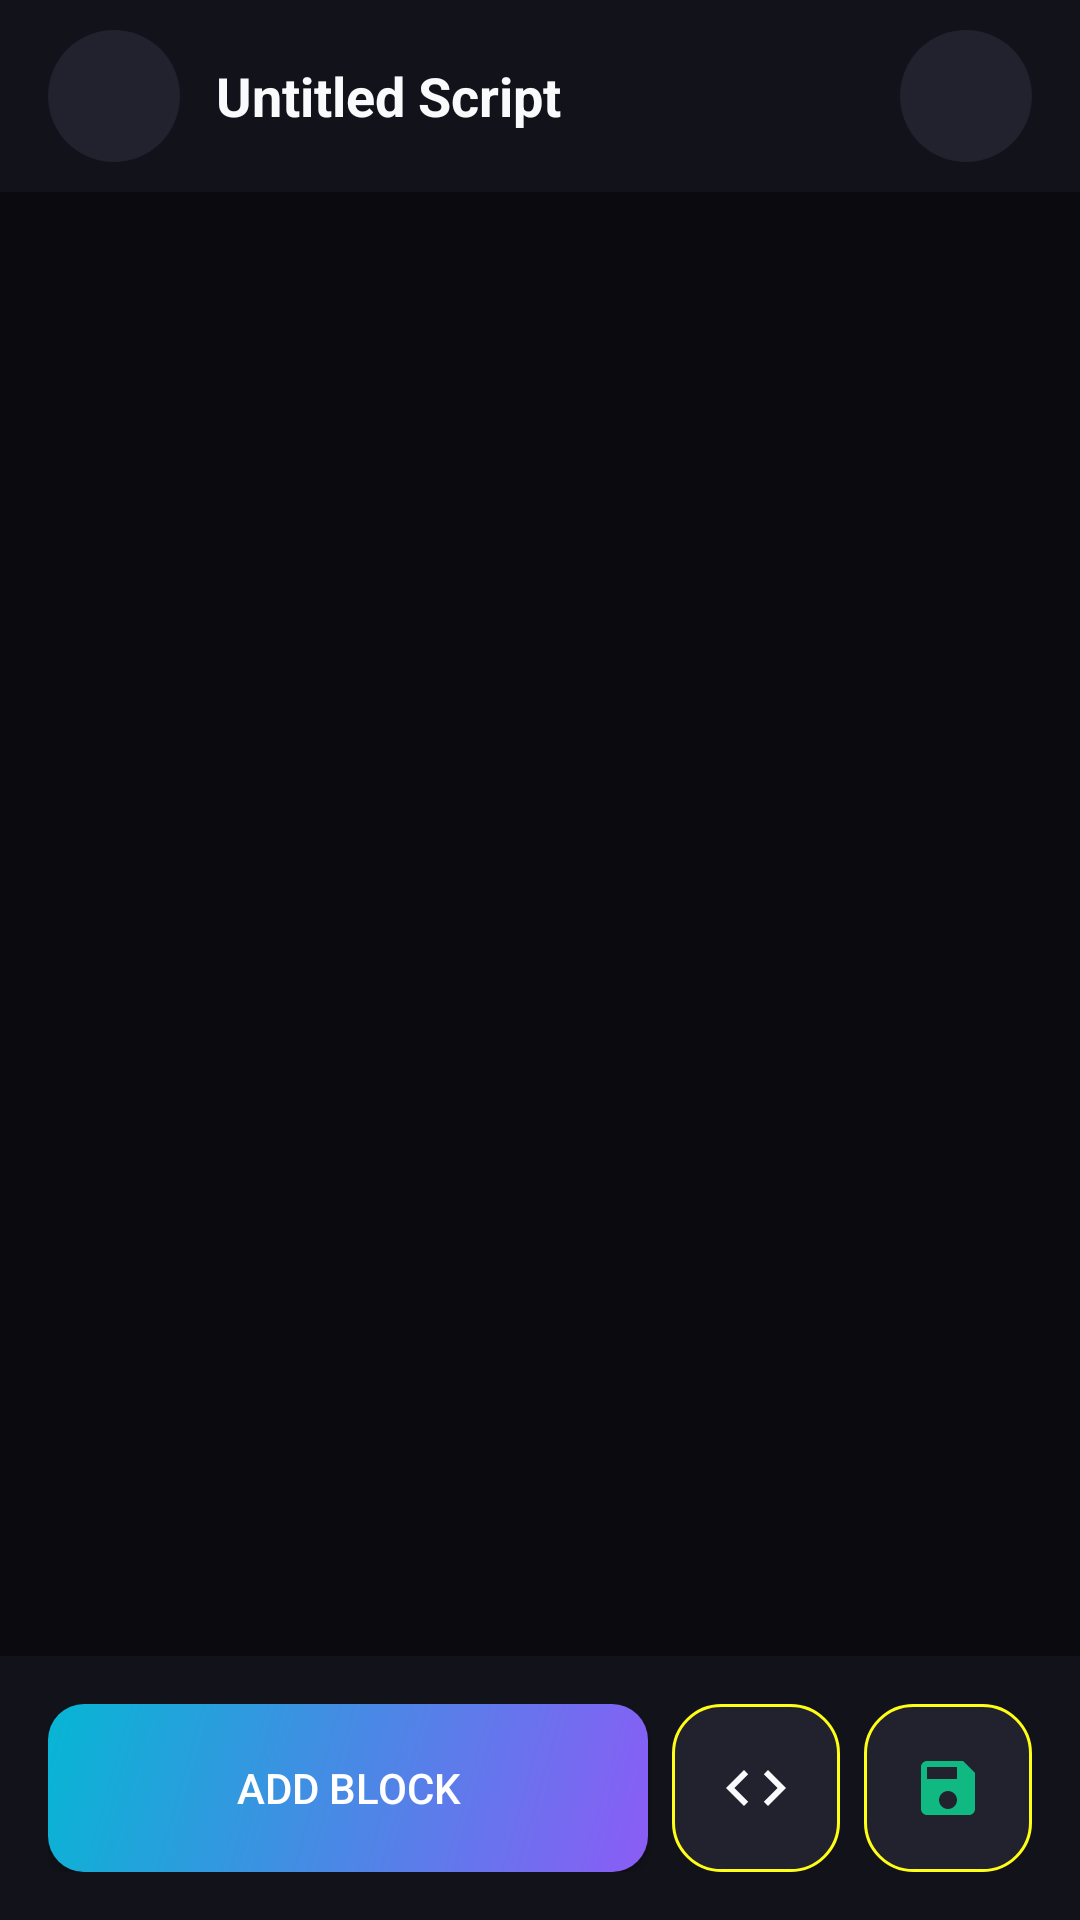

Android layout source for this screen:
<!-- AndroidManifest.xml: application theme Theme.AutoClicker -->
<!-- res/layout/activity_visual_editor_pro.xml -->
<?xml version="1.0" encoding="utf-8"?>
<LinearLayout xmlns:android="http://schemas.android.com/apk/res/android"
    xmlns:app="http://schemas.android.com/apk/res-auto"
    android:layout_width="match_parent"
    android:layout_height="match_parent"
    android:orientation="vertical"
    android:background="@color/background_dark">

    
    <LinearLayout
        android:layout_width="match_parent"
        android:layout_height="64dp"
        android:orientation="horizontal"
        android:gravity="center_vertical"
        android:paddingHorizontal="16dp"
        android:background="@color/background_surface">

        <ImageView
            android:id="@+id/btnBack"
            android:layout_width="44dp"
            android:layout_height="44dp"
            android:padding="10dp"
            android:src="@drawable/ic_back"
            android:background="@drawable/bg_icon_button"
            app:tint="@color/text_primary" />

        <TextView
            android:id="@+id/tvScriptName"
            android:layout_width="0dp"
            android:layout_height="wrap_content"
            android:layout_weight="1"
            android:text="Untitled Script"
            android:textColor="@color/text_primary"
            android:textSize="18sp"
            android:textStyle="bold"
            android:layout_marginStart="12dp"
            android:maxLines="1"
            android:ellipsize="end" />

        <ImageView
            android:id="@+id/btnRename"
            android:layout_width="44dp"
            android:layout_height="44dp"
            android:padding="10dp"
            android:src="@drawable/ic_edit"
            android:background="@drawable/bg_icon_button"
            app:tint="@color/text_secondary"
            android:layout_marginStart="8dp" />
    </LinearLayout>

    
    <androidx.recyclerview.widget.RecyclerView
        android:id="@+id/rvBlocks"
        android:layout_width="match_parent"
        android:layout_height="0dp"
        android:layout_weight="1"
        android:padding="16dp"
        android:clipToPadding="false" />

    
    <LinearLayout
        android:id="@+id/layoutEmpty"
        android:layout_width="match_parent"
        android:layout_height="0dp"
        android:layout_weight="1"
        android:orientation="vertical"
        android:gravity="center"
        android:padding="40dp"
        android:visibility="gone">

        <TextView
            android:layout_width="wrap_content"
            android:layout_height="wrap_content"
            android:text="🧩"
            android:textSize="64sp"
            android:layout_marginBottom="16dp" />

        <TextView
            android:layout_width="wrap_content"
            android:layout_height="wrap_content"
            android:text="@string/visual_editor_empty_title"
            android:textColor="@color/text_primary"
            android:textSize="18sp"
            android:textStyle="bold"
            android:layout_marginBottom="8dp" />

        <TextView
            android:layout_width="wrap_content"
            android:layout_height="wrap_content"
            android:text="@string/visual_editor_empty_hint"
            android:textColor="@color/text_tertiary"
            android:textSize="14sp"
            android:textAlignment="center" />
    </LinearLayout>

    
    <LinearLayout
        android:layout_width="match_parent"
        android:layout_height="wrap_content"
        android:orientation="horizontal"
        android:padding="16dp"
        android:background="@color/background_surface"
        android:elevation="8dp">

        <Button
            android:id="@+id/btnAddBlock"
            android:layout_width="0dp"
            android:layout_height="56dp"
            android:layout_weight="1"
            android:text="@string/visual_editor_add_block"
            android:textColor="@color/text_on_primary"
            android:background="@drawable/bg_button_gradient"
            android:layout_marginEnd="8dp" />

        <ImageButton
            android:id="@+id/btnGenerate"
            android:layout_width="56dp"
            android:layout_height="56dp"
            android:src="@drawable/ic_code"
            android:background="@drawable/bg_button_secondary"
            app:tint="@color/text_primary"
            android:layout_marginEnd="8dp" />

        <ImageButton
            android:id="@+id/btnSave"
            android:layout_width="56dp"
            android:layout_height="56dp"
            android:src="@drawable/ic_save"
            android:background="@drawable/bg_button_secondary"
            app:tint="@color/success" />
    </LinearLayout>

</LinearLayout>
<!-- resources referenced by this layout -->
<resources>
  <color name="background_dark">#0A0A0F</color>
  <color name="background_surface">#12121A</color>
  <color name="success">#10B981</color>
  <color name="text_on_primary">#FFFFFF</color>
  <color name="text_primary">#F8FAFC</color>
  <color name="text_secondary">#94A3B8</color>
  <color name="text_tertiary">#64748B</color>
  <!-- drawable bg_button_gradient (drawable) -->
  <?xml version="1.0" encoding="utf-8"?>
  <shape xmlns:android="http://schemas.android.com/apk/res/android"
      android:shape="rectangle">
      <gradient
          android:startColor="@color/primary"
          android:endColor="@color/accent"
          android:angle="135"
          android:type="linear" />
      <corners android:radius="12dp" />
  </shape>
  <!-- drawable bg_button_secondary (drawable) -->
  <?xml version="1.0" encoding="utf-8"?>
  <ripple xmlns:android="http://schemas.android.com/apk/res/android"
      android:color="@color/glow_purple">
      <item android:id="@android:id/mask">
          <shape android:shape="rectangle">
              <solid android:color="@android:color/white" />
              <corners android:radius="16dp" />
          </shape>
      </item>
      <item>
          <shape android:shape="rectangle">
              <solid android:color="@color/background_card_elevated" />
              <corners android:radius="16dp" />
              <stroke
                  android:width="1dp"
                  android:color="@color/border" />
          </shape>
      </item>
  </ripple>
  <!-- drawable bg_icon_button (drawable) -->
  <?xml version="1.0" encoding="utf-8"?>
  <ripple xmlns:android="http://schemas.android.com/apk/res/android"
      android:color="@color/glow_purple">
      <item android:id="@android:id/mask">
          <shape android:shape="oval">
              <solid android:color="@android:color/white" />
          </shape>
      </item>
      <item>
          <shape android:shape="oval">
              <solid android:color="@color/background_card_elevated" />
          </shape>
      </item>
  </ripple>
  <!-- drawable ic_code (drawable) -->
  <?xml version="1.0" encoding="utf-8"?>
  <vector xmlns:android="http://schemas.android.com/apk/res/android"
      android:width="24dp"
      android:height="24dp"
      android:viewportWidth="24"
      android:viewportHeight="24">
      <path
          android:fillColor="#FFFFFFFF"
          android:pathData="M9.4,16.6L4.8,12l4.6,-4.6L8,6l-6,6 6,6 1.4,-1.4zM14.6,16.6l4.6,-4.6-4.6,-4.6L16,6l6,6-6,6-1.4,-1.4z"/>
  </vector>
  <!-- drawable ic_save (drawable) -->
  <?xml version="1.0" encoding="utf-8"?>
  <vector xmlns:android="http://schemas.android.com/apk/res/android"
      android:width="24dp"
      android:height="24dp"
      android:viewportWidth="24"
      android:viewportHeight="24">
      <path
          android:fillColor="#FFFFFFFF"
          android:pathData="M17,3L5,3c-1.11,0 -2,0.9 -2,2v14c0,1.1 0.89,2 2,2h14c1.1,0 2,-0.9 2,-2L21,7l-4,-4zM12,19c-1.66,0 -3,-1.34 -3,-3s1.34,-3 3,-3 3,1.34 3,3 -1.34,3 -3,3zM15,9L5,9L5,5h10v4z"/>
  </vector>
  <string name="visual_editor_add_block">Add Block</string>
  <string name="visual_editor_empty_hint">Tap "Add Block" to start building your script visually</string>
  <string name="visual_editor_empty_title">No Blocks Yet</string>
  <color name="primary">#8B5CF6</color>
  <color name="accent">#06B6D4</color>
  <color name="glow_purple">#8B5CF640</color>
  <color name="background_card_elevated">#22222E</color>
  <color name="border">#FFFFFF15</color>
  <color name="primary_dark">#7C3AED</color>
  <color name="accent_cyan">#22D3EE</color>
</resources>
